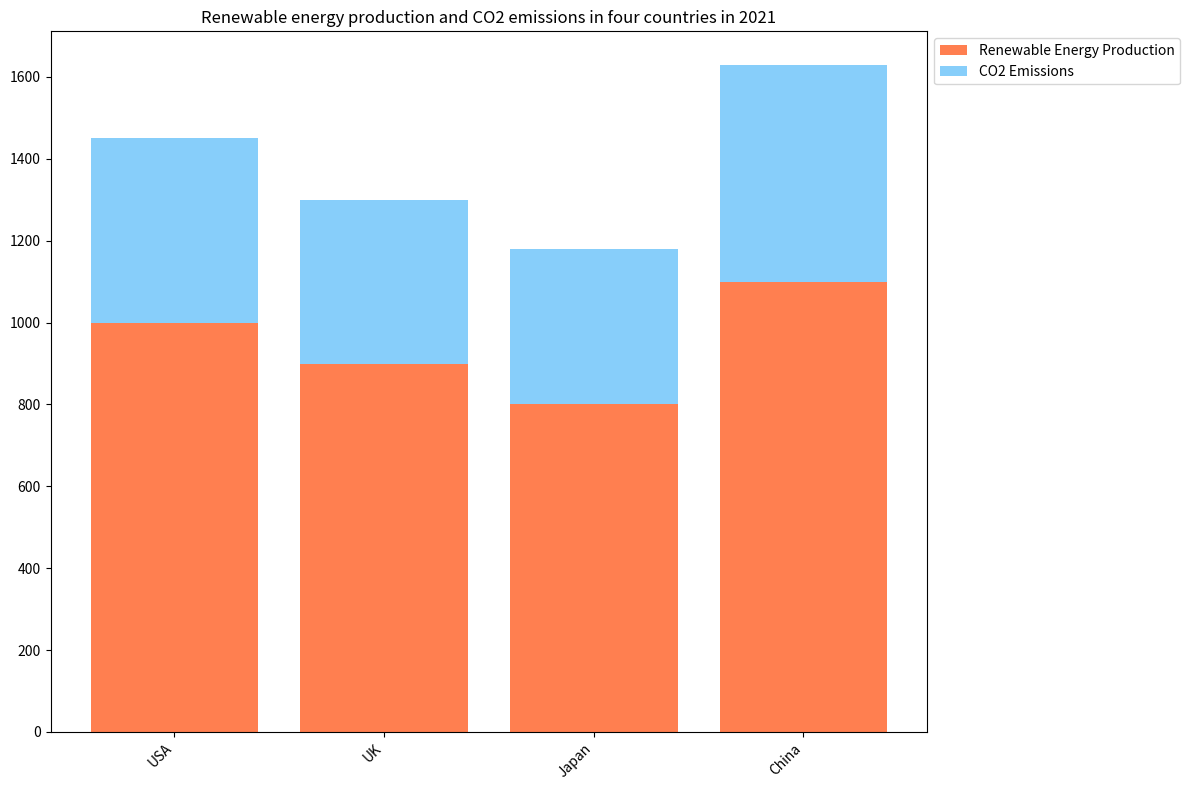

Here is the Python script that generated this plot: (Note: this script raises an exception after producing the figure.)

import matplotlib.pyplot as plt
import numpy as np

fig = plt.figure(figsize=(12, 8))
ax = fig.add_subplot(1, 1, 1)
Country = ['USA', 'UK', 'Japan', 'China']
Renewable_Energy_Production = [1000, 900, 800, 1100]
CO2_Emissions = [450, 400, 380, 530]

ax.bar(Country, Renewable_Energy_Production, label='Renewable Energy Production', color='#FF7F50')
ax.bar(Country, CO2_Emissions, bottom=Renewable_Energy_Production, label='CO2 Emissions', color='#87CEFA')
ax.set_title('Renewable energy production and CO2 emissions in four countries in 2021')
ax.set_xticklabels(Country, rotation=45, ha='right')
ax.legend(loc='upper left', bbox_to_anchor=(1, 1))
plt.tight_layout()
plt.savefig('bar chart/png/211.png')
plt.clf()
